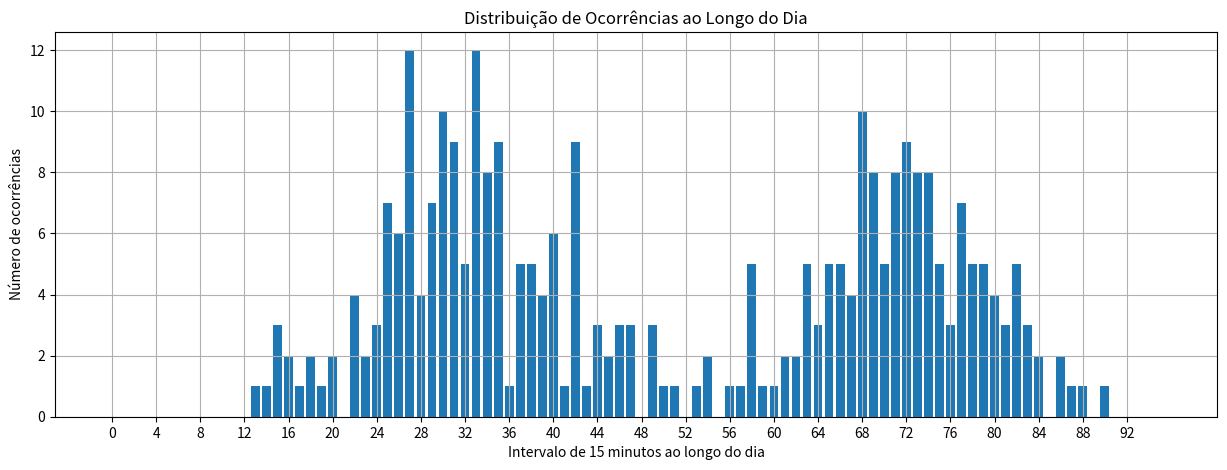

This figure's Python source:
import numpy as np
import matplotlib.pyplot as plt

class NumeroDeAtendimentosPorIntervaloDeTempo: 
    @staticmethod
    def generate(total_ocorrencias:int) :

        # Definindo os parâmetros das distribuições normais
        mean_1 = 8 * 4   # Média da primeira distribuição (8 horas) em intervalos de 15 minutos
        mean_2 = 18 * 4  # Média da segunda distribuição (18 horas) em intervalos de 15 minutos
        std_dev = 2 * 4  # Desvio padrão, ajustável conforme necessário, em intervalos de 15 minutos

        # Criando um array de 96 intervalos de 15 minutos (24 horas * 4)
        intervalos = np.arange(96)

        # Calculando as distribuições normais
        dist_1 = np.exp(-(intervalos - mean_1)**2 / (2 * std_dev**2))
        dist_2 = np.exp(-(intervalos - mean_2)**2 / (2 * std_dev**2))

        # Combinando as distribuições
        combined_dist = dist_1 + dist_2

        # Normalizando a distribuição combinada
        normalized_dist = combined_dist / np.sum(combined_dist)

        # Gerando as ocorrências com base na distribuição normalizada
        ocorrencias_por_intervalo = np.random.choice(intervalos, size=total_ocorrencias, p=normalized_dist)

        # Contando as ocorrências por intervalo de 15 minutos
        contagem_ocorrencias, _ = np.histogram(ocorrencias_por_intervalo, bins=np.arange(97))
        
        return contagem_ocorrencias


contagem_ocorrencias = NumeroDeAtendimentosPorIntervaloDeTempo.generate(300)

# Exibindo o histograma
plt.figure(figsize=(15, 5))
plt.bar(np.arange(96), contagem_ocorrencias, width=0.8, align='center')
plt.xlabel('Intervalo de 15 minutos ao longo do dia')
plt.ylabel('Número de ocorrências')
plt.title('Distribuição de Ocorrências ao Longo do Dia')
plt.xticks(np.arange(0, 96, 4))
plt.grid(True)
plt.show()

# Imprimindo a contagem de ocorrências por intervalo de 15 minutos
for i in range(96):
    hora = i // 4
    minuto = (i % 4) * 15
    print(f"{hora:02d}:{minuto:02d} - {contagem_ocorrencias[i]} ocorrências")